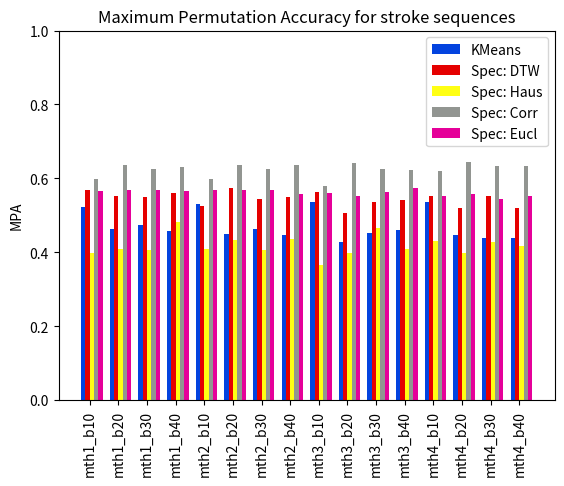

Write Python code to recreate this figure. (Note: this script raises an exception after producing the figure.)
#!/usr/bin/env python3
# -*- coding: utf-8 -*-
"""
Created on Thu Feb 18 06:55:21 2021

[redacted]

Create bar graphs for paper comparing accuracy values of trajectory clustering.
"""

import numpy as np
import os
import re
from matplotlib import pyplot as plt
import pandas as pd

# cluster_logs/all_hoof/trueDensity/log_standardized.log and log_standardized_3.log
def all_hoof_trueDensity():
    ''' 1 - Normed values for spectral clustering
    '''
    # mth=1:4 and nbins = 10:40
    # cluster_logs/all_hoof/falseDensity/   : standardized feats : 
    kmeans = [0.5213523131672598, 0.46441281138790036, 0.4750889679715303, 
              0.45729537366548045, 0.5302491103202847, 0.4483985765124555, 
              0.46441281138790036, 0.44661921708185054, 0.5373665480427047, 
              0.42704626334519574, 0.45195729537366547, 0.45907473309608543, 
              0.5373665480427047, 0.44661921708185054, 0.4395017793594306, 
              0.4377224199288256]
    spec1_dtw = [0.5693950177935944, 0.5516014234875445, 0.5498220640569395, 
                 0.5604982206405694, 0.5249110320284698, 0.5747330960854092, 
                 0.5444839857651246, 0.5498220640569395, 0.5622775800711743, 
                 0.505338078291815, 0.5355871886120996, 0.5409252669039146, 
                 0.5533807829181495, 0.5195729537366548, 0.5516014234875445, 
                 0.5195729537366548]
    spec1_haus = [0.39679715302491103, 0.4092526690391459, 0.40747330960854095, 
                  0.4822064056939502, 0.4092526690391459, 0.43416370106761565, 
                  0.40569395017793597, 0.4359430604982206, 0.3665480427046263, 
                  0.398576512455516, 0.46619217081850534, 0.4092526690391459, 
                  0.4306049822064057, 0.398576512455516, 0.4288256227758007, 
                  0.41637010676156583]
    spec1_corr = [0.599644128113879, 0.6352313167259787, 0.6263345195729537, 
                  0.6316725978647687, 0.599644128113879, 0.6370106761565836, 
                  0.6263345195729537, 0.6352313167259787, 0.5782918149466192, 
                  0.6405693950177936, 0.6245551601423488, 0.6227758007117438, 
                  0.6192170818505338, 0.6441281138790036, 0.6334519572953736, 
                  0.6334519572953736]
    spec1_eucl = [0.5658362989323843, 0.5693950177935944, 0.5676156583629893, 
                  0.5658362989323843, 0.5676156583629893, 0.5676156583629893, 
                  0.5676156583629893, 0.5569395017793595, 0.5604982206405694, 
                  0.5516014234875445, 0.5622775800711743, 0.5729537366548043, 
                  0.5533807829181495, 0.5569395017793595, 0.5444839857651246, 
                  0.5533807829181495]
    
    labs = ["mth"+str(m)+"_b"+str(b) for m in range(1, 5, 1) for b in range(10, 41, 10)]
    ######################################################################################
#    plot_mpa_bar()
    fig, ax = plt.subplots()
    x = np.arange(16)
     
    # The width of the bars (1 = the whole width of the 'year group')
    width = 0.15
    # Create the bar charts!
    ax.bar(x - 3*width/2, kmeans, width, label='KMeans', color='#0343df')
    ax.bar(x - width/2, spec1_dtw, width, label='Spec: DTW', color='#e50000')
    ax.bar(x + width/2, spec1_haus, width, label='Spec: Haus', color='#ffff14')
    ax.bar(x + 3*width/2, spec1_corr, width, label='Spec: Corr', color='#929591')
    ax.bar(x + 5*width/2, spec1_eucl, width, label='Spec: Eucl', color='#e50099')
    
    # Notice that features like labels and titles are added in separate steps
    ax.set_ylabel('MPA')
    ax.set_title('Maximum Permutation Accuracy for stroke sequences')

    ax.set_xticks(x)    # This ensures we have one tick per year, otherwise we get fewer
    ax.set_xticklabels(labs, rotation='vertical')
    ax.set_ylim(bottom=0, top=1)
    ax.legend()
    plt.show()
    fig.savefig(os.path.join('plots', 'hoofTrueDen_spec_accuracy5_plot.png'), bbox_inches='tight', dpi=300)
    

def all_hoof_trueDensity_sigma():
    
    spec1_dsigma_dtw = [0.5231316725978647, 0.5142348754448398, 0.5071174377224199, 
                        0.505338078291815, 0.5569395017793595, 0.5124555160142349, 
                        0.5106761565836299, 0.5071174377224199, 0.5551601423487544, 
                        0.5071174377224199, 0.5106761565836299, 0.505338078291815, 
                        0.5533807829181495, 0.5088967971530249, 0.5071174377224199, 
                        0.5142348754448398]
    
    spec1_dsigma_haus = [0.4501779359430605, 0.43238434163701067, 0.4359430604982206, 
                         0.4483985765124555, 0.42170818505338076, 0.42526690391459077, 
                         0.45373665480427045, 0.43416370106761565, 0.3932384341637011, 
                         0.42704626334519574, 0.4377224199288256, 0.41637010676156583, 
                         0.4377224199288256, 0.35231316725978645, 0.3469750889679715, 
                         0.40747330960854095]
    spec1_dsigma_corr = [0.47686832740213525, 0.6014234875444839, 0.599644128113879, 
                         0.599644128113879, 0.4750889679715303, 0.6298932384341637, 
                         0.6120996441281139, 0.599644128113879, 0.6263345195729537, 
                         0.603202846975089, 0.6103202846975089, 0.5960854092526691, 
                         0.6227758007117438, 0.608540925266904, 0.597864768683274, 
                         0.594306049822064]
    
    spec1_dsigma_eucl = [0.5765124555160143, 0.6014234875444839, 0.6014234875444839, 
                         0.5925266903914591, 0.5765124555160143, 0.6014234875444839, 
                         0.5854092526690391, 0.603202846975089, 0.5711743772241993, 
                         0.5925266903914591, 0.5854092526690391, 0.5765124555160143, 
                         0.5907473309608541, 0.594306049822064, 0.608540925266904, 
                         0.6120996441281139]
    
    labs = ["mth"+str(m)+"_b"+str(b) for m in range(1, 5, 1) for b in range(10, 41, 10)]
    ######################################################################################
#    plot_mpa_bar()
    fig, ax = plt.subplots()
    x = np.arange(16)
    width = 0.15
    # Create the bar charts!
    ax.bar(x - 3*width/2, spec1_dsigma_dtw, width, label='Spec: DTW', color='#e50000')
    ax.bar(x - width/2, spec1_dsigma_haus, width, label='Spec: Haus', color='#ffff14')
    ax.bar(x + width/2, spec1_dsigma_corr, width, label='Spec: Corr', color='#929591')
    ax.bar(x + 3*width/2, spec1_dsigma_eucl, width, label='Spec: Eucl', color='#e50099')
    
    # Notice that features like labels and titles are added in separate steps
    ax.set_ylabel('MPA')
    ax.set_title('Maximum Permutation Accuracy for stroke sequences')

    ax.set_xticks(x)    # This ensures we have one tick per year, otherwise we get fewer
    ax.set_xticklabels(labs, rotation='vertical')
    ax.set_ylim(bottom=0, top=1)
    ax.legend()
    plt.show()
    fig.savefig(os.path.join('plots', 'hoofTrueDen_spec_dsigma_5_plot.png'), bbox_inches='tight', dpi=300)
    
def all_hoof_trueDensity_rbf():
    
    spec1_dtw = [0.6174377224199288, 0.6512455516014235, 0.6512455516014235, 
                 0.5622775800711743, 0.5871886120996441, 0.5747330960854092, 
                 0.5960854092526691, 0.5693950177935944, 0.5444839857651246, 
                 0.5765124555160143, 0.5195729537366548, 0.5800711743772242, 
                 0.5498220640569395, 0.5, 0.4110320284697509, 0.4110320284697509]
    
    spec1_haus = [0.42526690391459077, 0.5177935943060499, 0.47686832740213525, 
                  0.4626334519572954, 0.4555160142348754, 0.4110320284697509, 
                  0.43238434163701067, 0.44483985765124556, 0.35587188612099646, 
                  0.40569395017793597, 0.4306049822064057, 0.4626334519572954, 
                  0.37722419928825623, 0.3416370106761566, 0.3238434163701068, 
                  0.36476868327402134]
    # sigma = 1
    spec1_corr = [0.5587188612099644, 0.6387900355871886, 0.5907473309608541, 
                  0.5587188612099644, 0.5729537366548043, 0.6316725978647687, 
                  0.6334519572953736, 0.5480427046263345, 0.5765124555160143, 
                  0.501779359430605, 0.5195729537366548, 0.5409252669039146, 
                  0.5800711743772242, 0.5195729537366548, 0.5177935943060499, 
                  0.5729537366548043]
    
    spec1_eucl = [0.697508896797153, 0.6565836298932385, 0.6298932384341637, 
                  0.6174377224199288, 0.6850533807829181, 0.6832740213523132, 
                  0.6583629893238434, 0.6370106761565836, 0.6725978647686833, 
                  0.5177935943060499, 0.4377224199288256, 0.4359430604982206, 
                  0.5907473309608541, 0.5231316725978647, 0.49644128113879005, 
                  0.45729537366548045]
    
    labs = ["mth"+str(m)+"_b"+str(b) for m in range(1, 5, 1) for b in range(10, 41, 10)]
    ######################################################################################
#    plot_mpa_bar()
    fig, ax = plt.subplots()
    x = np.arange(16)
    width = 0.15
    # Create the bar charts!
    ax.bar(x - 3*width/2, spec1_dtw, width, label='Spec: DTW', color='#e50000')
    ax.bar(x - width/2, spec1_haus, width, label='Spec: Haus', color='#ffff14')
    ax.bar(x + width/2, spec1_corr, width, label='Spec: Corr', color='#929591')
    ax.bar(x + 3*width/2, spec1_eucl, width, label='Spec: Eucl', color='#e50099')
    
    # Notice that features like labels and titles are added in separate steps
    ax.set_ylabel('MPA')
    ax.set_title('Maximum Permutation Accuracy for stroke sequences')

    ax.set_xticks(x)    # This ensures we have one tick per year, otherwise we get fewer
    ax.set_xticklabels(labs, rotation='vertical')
    ax.set_ylim(bottom=0, top=1)
    ax.legend()
    plt.show()
    fig.savefig(os.path.join('plots', 'hoofTrueDen_spec_rbf_5_plot.png'), bbox_inches='tight', dpi=300)
    
# cluster_logs/all_hoof/falseDensity/log_standardized_3.log
def all_hoof3_trueDensity():
    ''' 1 - Normed values for spectral clustering
    '''
    # mth=1:4 and nbins = 10:40
    # cluster_logs/all_hoof/falseDensity/   : standardized feats : 
    kmeans = [0.8131672597864769, 0.802491103202847, 0.797153024911032, 
              0.7846975088967971, 0.8042704626334519, 0.798932384341637, 
              0.7864768683274022, 0.7811387900355872, 0.8078291814946619, 
              0.7882562277580071, 0.7793594306049823, 0.7864768683274022, 
              0.802491103202847, 0.7793594306049823, 0.7829181494661922, 
              0.7722419928825622]
    spec1_dtw = [0.7935943060498221, 0.7811387900355872, 0.7224199288256228, 
                 0.5462633451957295, 0.798932384341637, 0.806049822064057, 
                 0.806049822064057, 0.5373665480427047, 0.798932384341637, 
                 0.8078291814946619, 0.791814946619217, 0.5338078291814946, 
                 0.798932384341637, 0.806049822064057, 0.7935943060498221, 
                 0.6957295373665481]
    spec1_haus = [0.5622775800711743, 0.6423487544483986, 0.6316725978647687, 
                  0.5177935943060499, 0.5195729537366548, 0.6014234875444839, 
                  0.6352313167259787, 0.4893238434163701, 0.5640569395017794, 
                  0.5711743772241993, 0.4555160142348754, 0.4359430604982206, 
                  0.5071174377224199, 0.5391459074733096, 0.4483985765124555, 
                  0.4306049822064057]
    spec1_corr = [0.697508896797153, 0.6725978647686833, 0.5088967971530249, 
                  0.505338078291815, 0.699288256227758, 0.6708185053380783, 
                  0.4875444839857651, 0.6530249110320284, 0.6832740213523132, 
                  0.6743772241992882, 0.505338078291815, 0.49110320284697506, 
                  0.6690391459074733, 0.5160142348754448, 0.5160142348754448, 
                  0.5106761565836299]
    spec1_eucl = [0.8096085409252669, 0.7633451957295374, 0.7473309608540926, 
                  0.7384341637010676, 0.8096085409252669, 0.7669039145907474, 
                  0.7544483985765125, 0.7437722419928826, 0.8167259786476868, 
                  0.7633451957295374, 0.7562277580071174, 0.7455516014234875, 
                  0.806049822064057, 0.7811387900355872, 0.7633451957295374, 
                  0.7508896797153025]
    
    labs = ["mth"+str(m)+"_b"+str(b) for m in range(1, 5, 1) for b in range(10, 41, 10)]
    ######################################################################################
#    plot_mpa_bar()
    fig, ax = plt.subplots()
    x = np.arange(16)
    
    # The width of the bars (1 = the whole width of the 'year group')
    width = 0.15
    # Create the bar charts!
    ax.bar(x - 3*width/2, kmeans, width, label='KMeans', color='#0343df')
    ax.bar(x - width/2, spec1_dtw, width, label='Spec: DTW', color='#e50000')
    ax.bar(x + width/2, spec1_haus, width, label='Spec: Haus', color='#ffff14')
    ax.bar(x + 3*width/2, spec1_corr, width, label='Spec: Corr', color='#929591')
    ax.bar(x + 5*width/2, spec1_eucl, width, label='Spec: Eucl', color='#e50099')
    
    # Notice that features like labels and titles are added in separate steps
    ax.set_ylabel('MPA')
    ax.set_title('Maximum Permutation Accuracy for stroke sequences')

    ax.set_xticks(x)    # This ensures we have one tick per year, otherwise we get fewer
    ax.set_xticklabels(labs, rotation='vertical')
    ax.set_ylim(bottom=0, top=1)
    ax.legend()
    plt.show()
    fig.savefig(os.path.join('plots', 'hoofTrueDen_spec_accuracy3_plot.png'), bbox_inches='tight', dpi=300)

def all_hoof3_trueDensity_sigma():
    
    spec1_dtw = [0.8042704626334519, 0.5409252669039146, 0.5373665480427047, 
                 0.5409252669039146, 0.8256227758007118, 0.5355871886120996, 
                 0.5355871886120996, 0.5373665480427047, 0.8238434163701067, 
                 0.5284697508896797, 0.5266903914590747, 0.5266903914590747, 
                 0.8131672597864769, 0.5284697508896797, 0.5231316725978647, 
                 0.5231316725978647]
    
    spec1_haus = [0.5782918149466192, 0.6779359430604982, 0.5338078291814946, 
                  0.5498220640569395, 0.5622775800711743, 0.6103202846975089, 
                  0.5338078291814946, 0.5444839857651246, 0.5640569395017794, 
                  0.599644128113879, 0.5, 0.50355871886121, 0.5302491103202847, 
                  0.5284697508896797, 0.5231316725978647, 0.49110320284697506]
    spec1_corr = [0.6690391459074733, 0.6761565836298933, 0.6779359430604982, 
                  0.6637010676156584, 0.6672597864768683, 0.6743772241992882, 
                  0.6654804270462633, 0.6512455516014235, 0.6779359430604982, 
                  0.6637010676156584, 0.6476868327402135, 0.6387900355871886, 
                  0.6957295373665481, 0.6743772241992882, 0.6548042704626335, 
                  0.6494661921708185]
    
    spec1_eucl = [0.8185053380782918, 0.8113879003558719, 0.798932384341637, 
                  0.7882562277580071, 0.8327402135231317, 0.8185053380782918, 
                  0.8096085409252669, 0.806049822064057, 0.8291814946619217, 
                  0.8185053380782918, 0.8042704626334519, 0.791814946619217, 
                  0.8345195729537367, 0.8202846975088968, 0.791814946619217, 
                  0.7829181494661922]
    
    labs = ["mth"+str(m)+"_b"+str(b) for m in range(1, 5, 1) for b in range(10, 41, 10)]
    ######################################################################################
#    plot_mpa_bar()
    fig, ax = plt.subplots()
    x = np.arange(16)
    width = 0.15
    # Create the bar charts!
    ax.bar(x - 3*width/2, spec1_dtw, width, label='Spec: DTW', color='#e50000')
    ax.bar(x - width/2, spec1_haus, width, label='Spec: Haus', color='#ffff14')
    ax.bar(x + width/2, spec1_corr, width, label='Spec: Corr', color='#929591')
    ax.bar(x + 3*width/2, spec1_eucl, width, label='Spec: Eucl', color='#e50099')
    
    # Notice that features like labels and titles are added in separate steps
    ax.set_ylabel('MPA')
    ax.set_title('Maximum Permutation Accuracy for stroke sequences')

    ax.set_xticks(x)    # This ensures we have one tick per year, otherwise we get fewer
    ax.set_xticklabels(labs, rotation='vertical')
    ax.set_ylim(bottom=0, top=1)
    ax.legend()
    plt.show()
    fig.savefig(os.path.join('plots', 'hoofTrueDen_spec_dsigma_3_plot.png'), bbox_inches='tight', dpi=300)

def all_hoof3_trueDensity_rbf():
    
    spec1_dtw = [0.8220640569395018, 0.5391459074733096, 0.5427046263345195, 
                 0.5427046263345195, 0.8238434163701067, 0.5409252669039146, 
                 0.5409252669039146, 0.5391459074733096, 0.8309608540925267, 
                 0.5444839857651246, 0.5462633451957295, 0.5480427046263345, 
                 0.8256227758007118, 0.5373665480427047, 0.5444839857651246, 
                 0.5427046263345195]
    
    spec1_haus = [0.597864768683274, 0.5533807829181495, 0.5284697508896797, 
                  0.5498220640569395, 0.5622775800711743, 0.5729537366548043, 
                  0.5302491103202847, 0.5427046263345195, 0.5765124555160143, 
                  0.5391459074733096, 0.498220640569395, 0.49644128113879005, 
                  0.5266903914590747, 0.5320284697508897, 0.4786476868327402, 
                  0.4928825622775801]
    # sigma = 1
    spec1_corr = [0.693950177935943, 0.6814946619217082, 0.6725978647686833, 
                  0.6690391459074733, 0.6921708185053381, 0.697508896797153, 
                  0.6708185053380783, 0.6725978647686833, 0.6886120996441281, 
                  0.6921708185053381, 0.6708185053380783, 0.6779359430604982, 
                  0.6779359430604982, 0.6921708185053381, 0.6779359430604982, 
                  0.6743772241992882]
    # sigma = 1
    spec1_eucl = [0.800711743772242, 0.7562277580071174, 0.7455516014234875, 
                  0.7348754448398577, 0.8078291814946619, 0.7615658362989324, 
                  0.7526690391459074, 0.7437722419928826, 0.8149466192170819, 
                  0.7651245551601423, 0.7580071174377224, 0.7384341637010676, 
                  0.8096085409252669, 0.7811387900355872, 0.7669039145907474, 
                  0.7562277580071174]
    
    labs = ["mth"+str(m)+"_b"+str(b) for m in range(1, 5, 1) for b in range(10, 41, 10)]
    ######################################################################################
#    plot_mpa_bar()
    fig, ax = plt.subplots()
    x = np.arange(16)
    width = 0.15
    # Create the bar charts!
    ax.bar(x - 3*width/2, spec1_dtw, width, label='Spec: DTW', color='#e50000')
    ax.bar(x - width/2, spec1_haus, width, label='Spec: Haus', color='#ffff14')
    ax.bar(x + width/2, spec1_corr, width, label='Spec: Corr', color='#929591')
    ax.bar(x + 3*width/2, spec1_eucl, width, label='Spec: Eucl', color='#e50099')
    
    # Notice that features like labels and titles are added in separate steps
    ax.set_ylabel('MPA (RBF)')
    ax.set_title('MPA for 3 classes')

    ax.set_xticks(x)    # This ensures we have one tick per year, otherwise we get fewer
    ax.set_xticklabels(labs, rotation='vertical')
    ax.set_ylim(bottom=0, top=1)
    ax.legend()
    plt.show()
    fig.savefig(os.path.join('plots', 'hoofTrueDen_spec_rbf_3_plot.png'), bbox_inches='tight', dpi=300)


if __name__ == '__main__':

    all_hoof_trueDensity()
    all_hoof_trueDensity_sigma()
    all_hoof_trueDensity_rbf()
    all_hoof3_trueDensity()
    all_hoof3_trueDensity_sigma()
    all_hoof3_trueDensity_rbf()
    
    ######################################################################################
    
    # d by sigma values for hoof feats
    
#    l1 = {"train loss" : train_loss, "test loss": test_loss}
#    l2 = {"train accuracy" : train_acc, "test accuracy" : test_acc}
#    best_ep = test_acc.index(max(test_acc)) + 1
#    loss_file = 'logs/plot_data/C3DFine_seq16.png'
#    acc_file = 'logs/plot_data/C3DFine_acc_seq16.png'
#    plot_traintest_loss(["train loss", "test loss"], l1, "Epochs", "Loss", seq, 16, loss_file)
#    plot_traintest_accuracy(["train accuracy", "test accuracy"], l2, "Epochs", "Accuracy", seq, 
#                            16, best_ep, acc_file)
